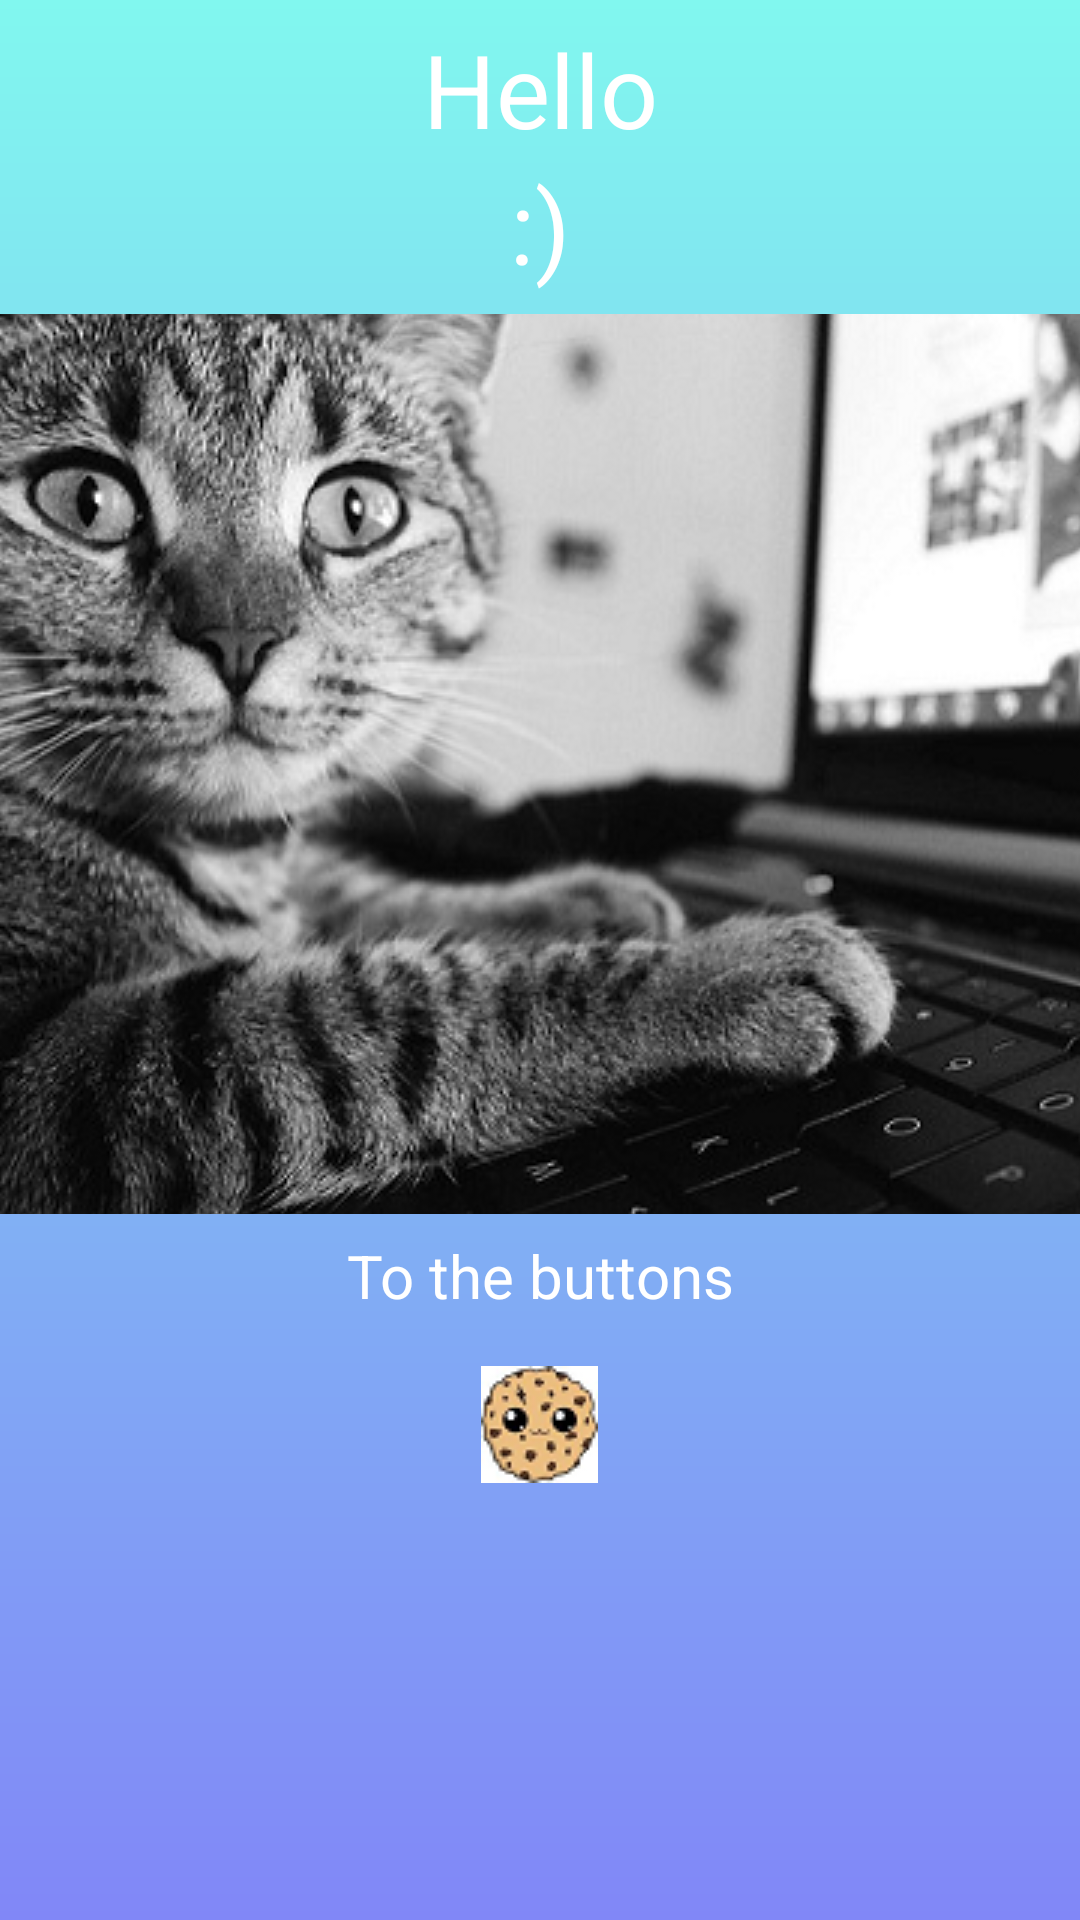

Reconstruct the res/layout file that produces this screen, plus the resources it refers to.
<!-- AndroidManifest.xml: application theme AppTheme -->
<!-- res/layout/activity_strona_startowa.xml -->
<?xml version="1.0" encoding="utf-8"?>
<ScrollView xmlns:android="http://schemas.android.com/apk/res/android"
    xmlns:app="http://schemas.android.com/apk/res-auto"
    xmlns:tools="http://schemas.android.com/tools"
    android:layout_width="match_parent"
    android:layout_height="match_parent"
    android:background="@drawable/bg7">

    <RelativeLayout
        android:layout_width="match_parent"
        android:layout_height="wrap_content">

        <TextView
            android:id="@+id/textView2"
            android:text="@string/witaj1"
            tools:fontFamily="serif"
            android:textAppearance="@style/TextAppearance.AppCompat.Display1"
            android:layout_alignParentTop="true"
            android:layout_alignParentLeft="true"
            android:layout_alignParentStart="true"
            android:layout_marginTop="7dp"
            style="@style/nice_text"/>

        <TextView
            android:id="@+id/textView3"
            style="@style/nice_text"
            android:text="@string/witaj2"
            android:textAppearance="@style/TextAppearance.AppCompat.Display1"
            tools:fontFamily="serif"
            android:layout_below="@+id/textView2"
            android:layout_alignParentLeft="true"
            android:layout_alignParentStart="true" />

        <ImageButton
            android:id="@+id/Losowanie"
            android:layout_height="300dp"
            android:layout_width="400dp"
            android:gravity="center_horizontal"
            android:src="@drawable/coding_cat"
            android:layout_below="@+id/textView3"
            android:layout_centerHorizontal="true"
            android:layout_marginTop="7dp" />

        <TextView
            android:id="@+id/textView4"
            style="@style/nice_text"
            android:text="@string/poznaj_powody"
            android:layout_below="@+id/Losowanie"
            tools:fontFamily="serif"
            android:layout_marginTop="7dp"
            android:textSize="20sp" />

        <ImageButton
            android:id="@+id/imageButton"
            android:layout_height="62dp"
            android:layout_width="77dp"
            android:gravity="center_horizontal"
            android:background="@drawable/image_rounded_corner"
            app:srcCompat="@drawable/ciacho"
            android:layout_below="@+id/textView4"
            android:layout_centerHorizontal="true"
            android:layout_marginTop="5dp"/>

    </RelativeLayout>
</ScrollView>
<!-- resources referenced by this layout -->
<resources>
  <!-- drawable bg7 (drawable) -->
  <?xml version="1.0" encoding="utf-8"?>
  <shape xmlns:android="http://schemas.android.com/apk/res/android"
      android:shape="rectangle">
      <gradient android:startColor="@color/grad13"
          android:endColor="@color/grad14"
          android:angle="90"/>
  
  </shape>
  <!-- drawable ciacho: png bitmap (drawable, 4270 bytes) -->
  <!-- drawable coding_cat: png bitmap (drawable, 218326 bytes) -->
  <string name="poznaj_powody">To the buttons</string>
  <string name="witaj1">Hello</string>
  <string name="witaj2"> :)</string>
  <style name="nice_text">
          <item name="android:layout_width">match_parent</item>
          <item name="android:layout_height">wrap_content</item>
          <item name="android:gravity">center_horizontal</item>
         <item name="android:textColor">#FFFFFF</item>
      </style>
  <style name="AppTheme" parent="Theme.AppCompat.Light.DarkActionBar">
          <item name="colorPrimary">@color/colorPrimary</item>
          <item name="colorPrimaryDark">@color/colorPrimaryDark</item>
          <item name="colorAccent">@color/colorAccent</item>
      </style>
  <color name="grad13">#8187f7</color>
  <color name="grad14">#81f7ef</color>
  <color name="colorPrimary">#000000</color>
  <color name="colorPrimaryDark">#000000</color>
  <color name="colorAccent">#ff4081</color>
</resources>
